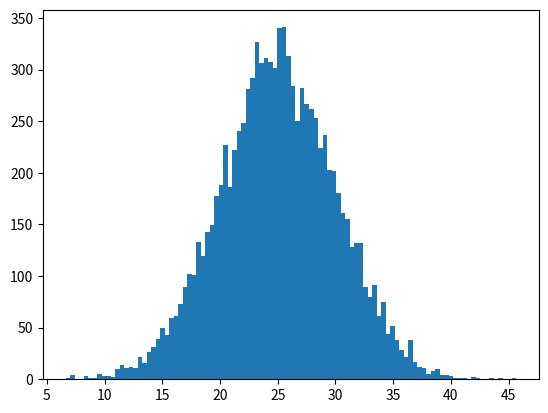

Here is the Python script that generated this plot:
import numpy as np
import matplotlib.pyplot as plt

# =======================================================================
# This short program implements the Minimum Likelihood Estimation
# mu and sigma can be assigned according to the demand of the user
# =======================================================================

fig = plt.figure()
mu = 25                         # the mean value of the distribution
sigma = 5                       # the standard deviation of the distribution
x = mu + sigma * np.random.randn(10000)

def mle(x):
    u = np.mean(x)
    return u, np.sqrt(np.dot(x - u, (x - u).T) / x.shape[0])

print(mle(x))
num_bins = 100
plt.hist(x, num_bins)
plt.show()
